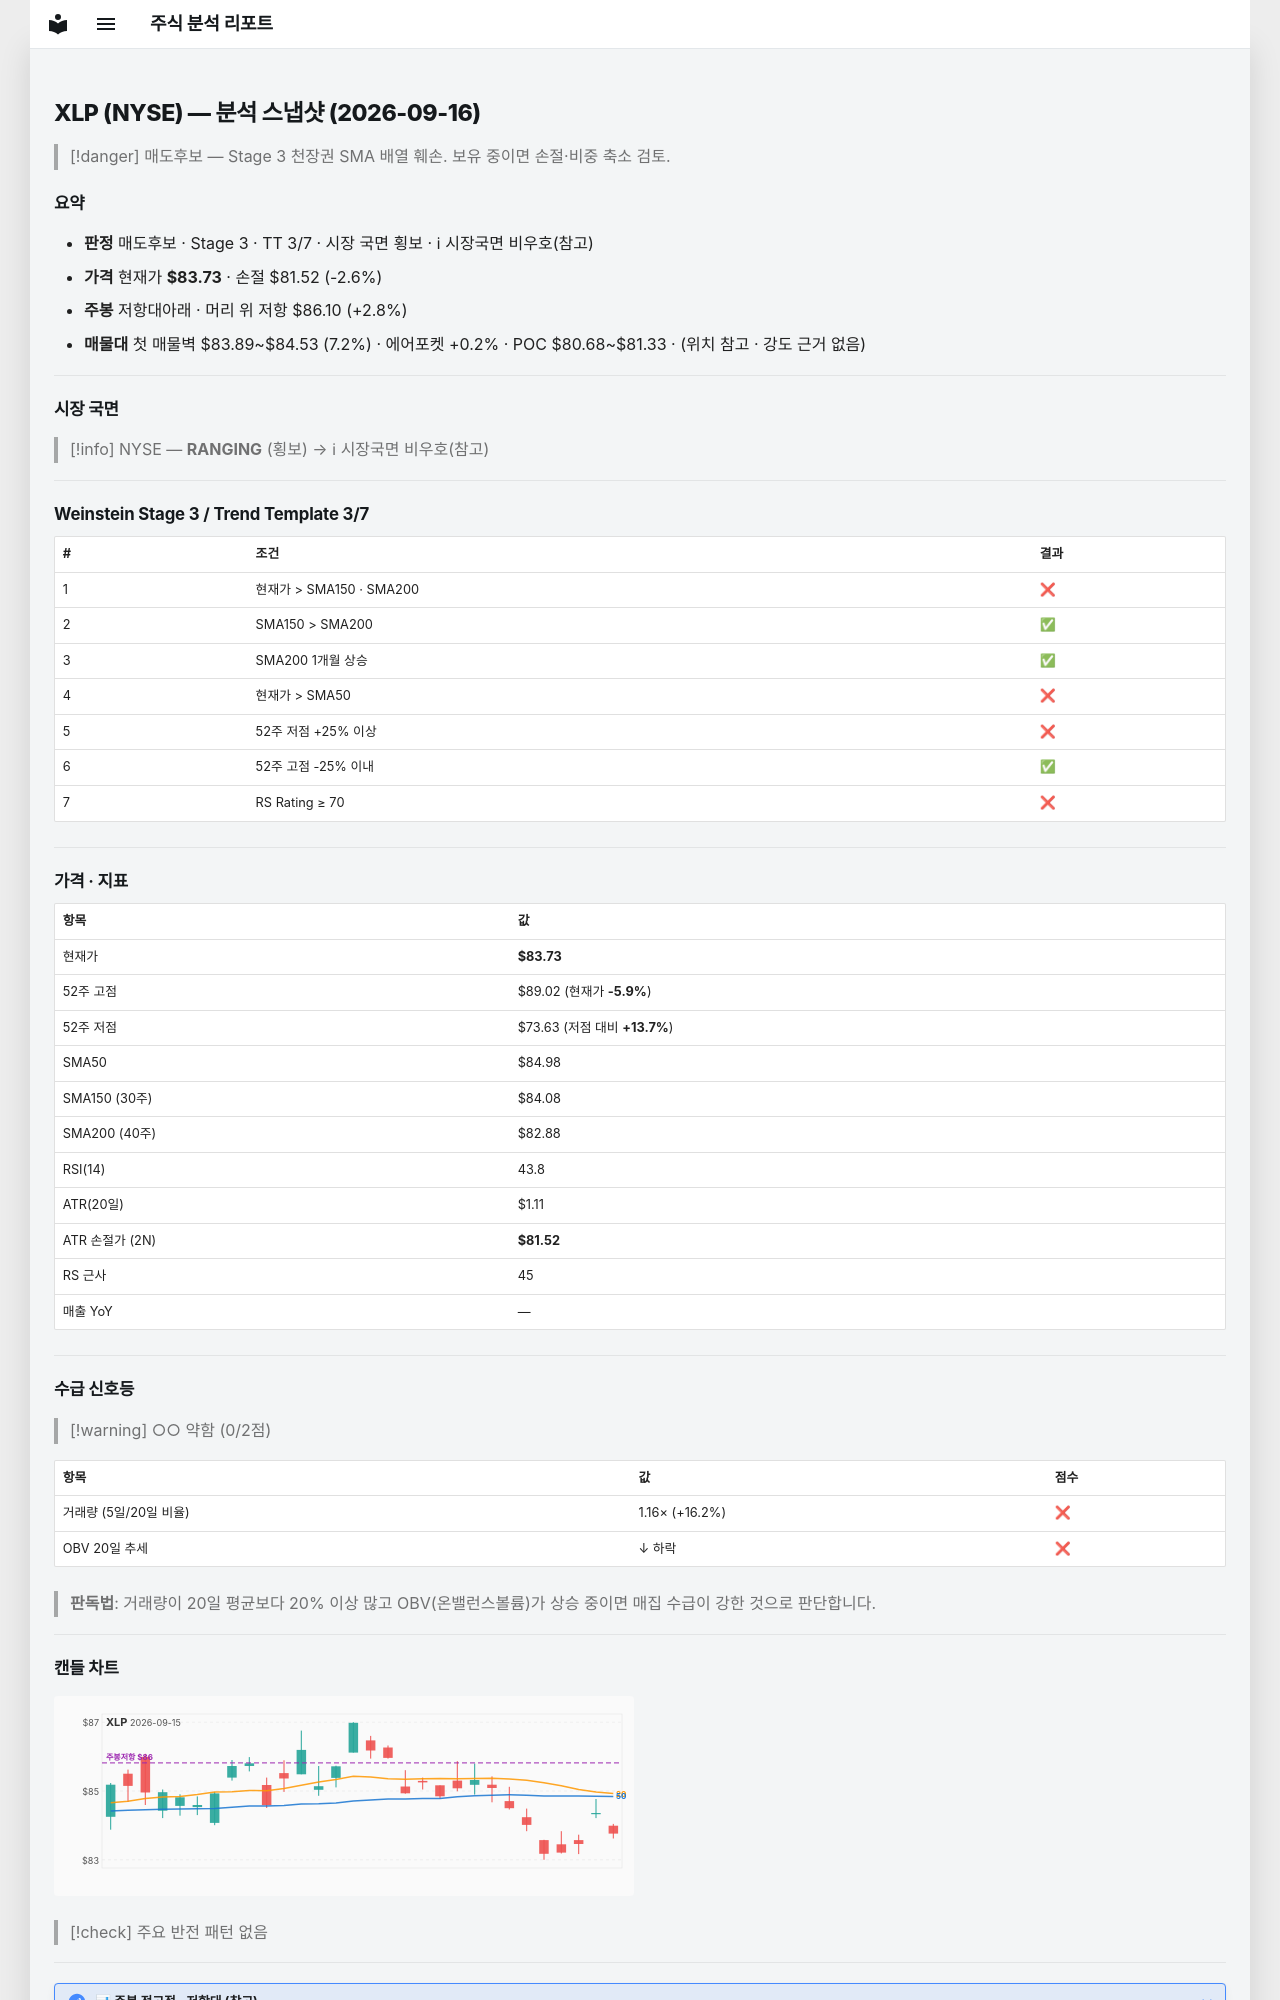

repository: soloandco/stock-reports · page: snapshots/XLP-2026-09-16/index.html · generator: mkdocs

---
type: analysis-snapshot
title: XLP 분석 스냅샷
ticker: XLP
market: NYSE
created: 2026-09-16
updated: 2026-09-16
bar-date: 2026-09-15
verdict: 매도후보
real-rr: 1.07
sma50-gap-pct: -1.5
weekly-position: 저항대아래
weekly-overhead-price: 86.10
weekly-overhead-pct: 2.8
stage: 3
trend-template-score: 3
tt-max: 7
price: 83.7300033569336
stop-price: 81.51789198022355
market-regime: RANGING
supply-demand-score: 0/2
supply-demand-label: 약함
status: tracking
tags:
  - stock-agent
  - watchlist
  - XLP
  - analysis
related:
  - "[[analysis-template]]"
---

# XLP (NYSE) — 분석 스냅샷 (2026-09-16)

> [!danger] 매도후보 — Stage 3 천장권
> SMA 배열 훼손. 보유 중이면 손절·비중 축소 검토.

## 요약

- **판정** 매도후보 · Stage 3 · TT 3/7 · 시장 국면 횡보 · ℹ 시장국면 비우호(참고)
- **가격** 현재가 **$83.73** · 손절 $81.52 (-2.6%)
- **주봉** 저항대아래 · 머리 위 저항 $86.10 (+2.8%)
- **매물대** 첫 매물벽 $83.89~$84.53 (7.2%) · 에어포켓 +0.2% · POC $80.68~$81.33 · (위치 참고 · 강도 근거 없음)

---

## 시장 국면

> [!info] NYSE — **RANGING** (횡보) → ℹ 시장국면 비우호(참고)

---

## Weinstein Stage 3 / Trend Template 3/7

| # | 조건 | 결과 |
|---|------|------|
| 1 | 현재가 > SMA150 · SMA200 | ❌ |
| 2 | SMA150 > SMA200 | ✅ |
| 3 | SMA200 1개월 상승 | ✅ |
| 4 | 현재가 > SMA50 | ❌ |
| 5 | 52주 저점 +25% 이상 | ❌ |
| 6 | 52주 고점 -25% 이내 | ✅ |
| 7 | RS Rating ≥ 70 | ❌ |

---

## 가격 · 지표

| 항목 | 값 |
|------|---|
| 현재가 | **$83.73** |
| 52주 고점 | $89.02 (현재가 **-5.9%**) |
| 52주 저점 | $73.63 (저점 대비 **+13.7%**) |
| SMA50 | $84.98 |
| SMA150 (30주) | $84.08 |
| SMA200 (40주) | $82.88 |
| RSI(14) | 43.8 |
| ATR(20일) | $1.11 |
| ATR 손절가 (2N) | **$81.52** |
| RS 근사 | 45 |
| 매출 YoY | — |

---
## 수급 신호등

> [!warning] ○○ 약함 (0/2점)

| 항목 | 값 | 점수 |
|------|------|------|
| 거래량 (5일/20일 비율) | 1.16× (+16.2%) | ❌ |
| OBV 20일 추세 | ↓ 하락 | ❌ |

> **판독법**: 거래량이 20일 평균보다 20% 이상 많고 OBV(온밸런스볼륨)가 상승 중이면 매집 수급이 강한 것으로 판단합니다.

---
